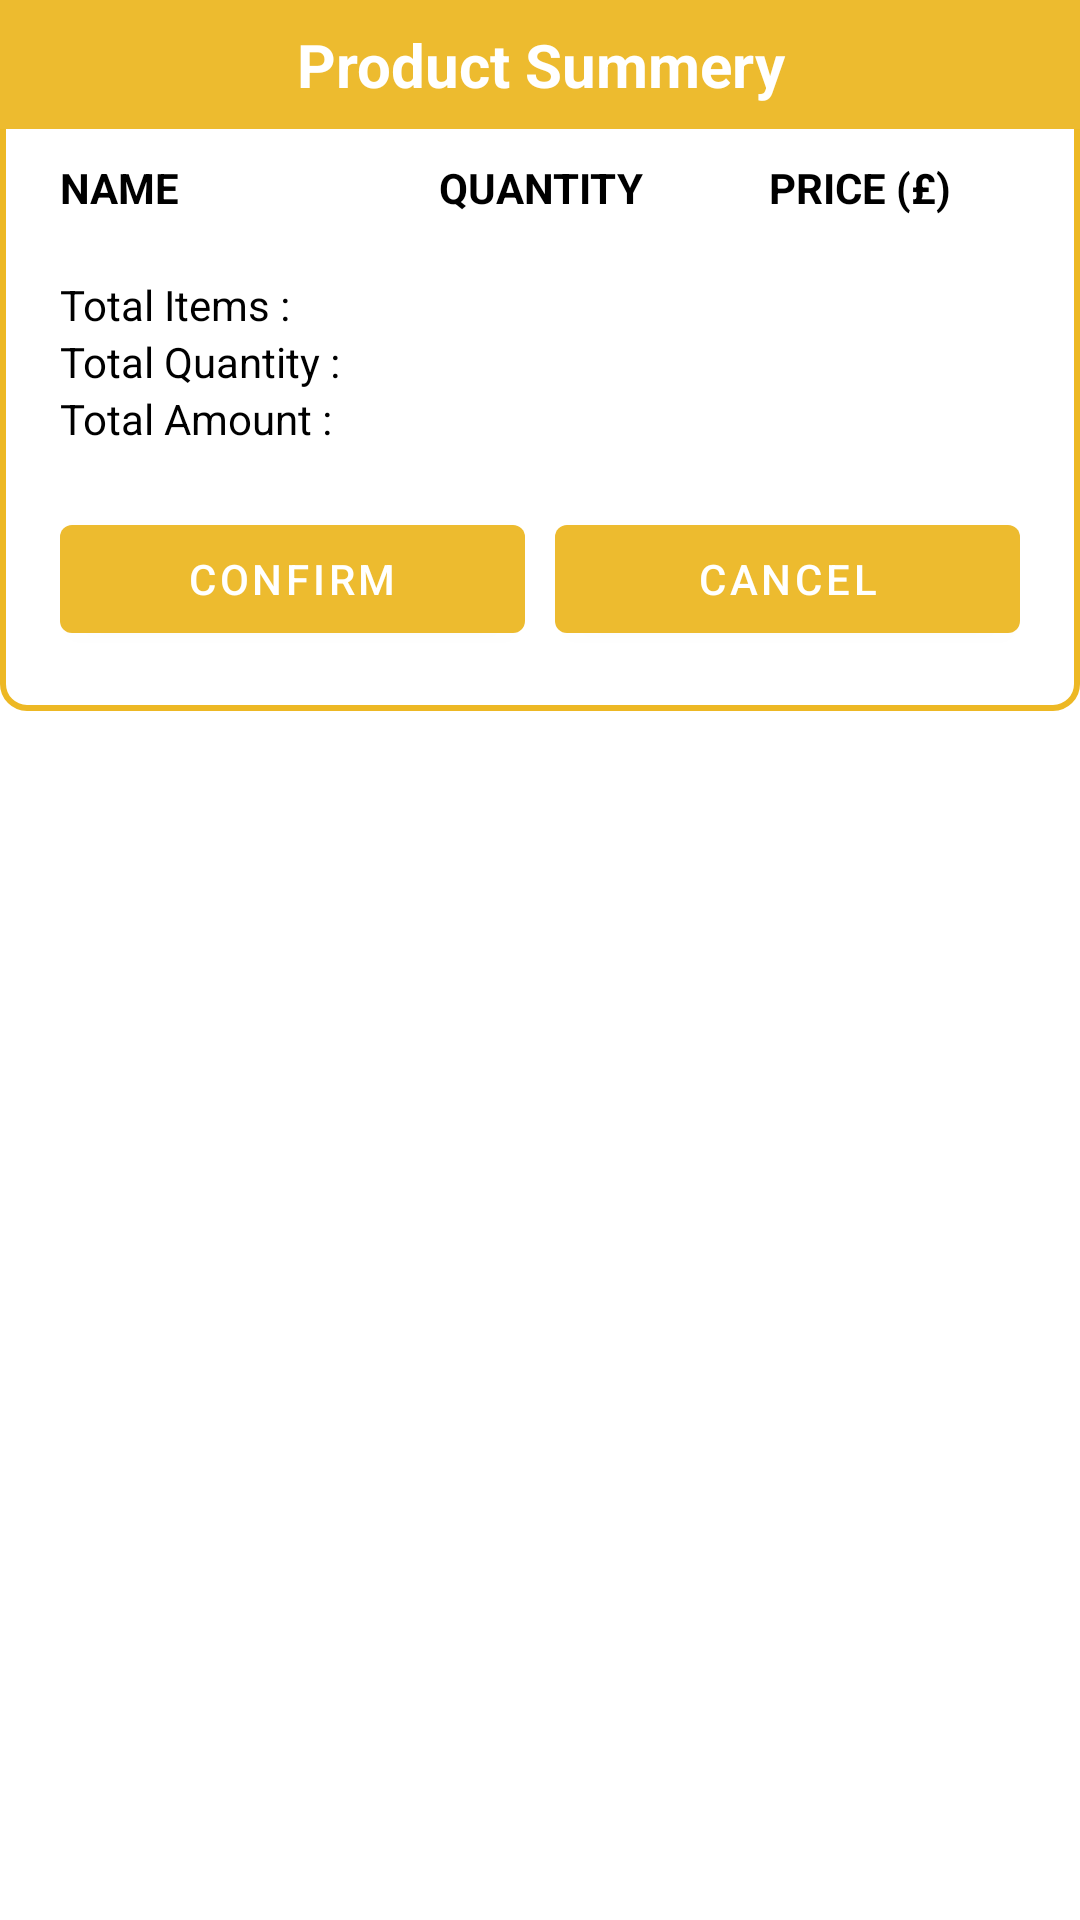

Here is an Android app screen rendered from its layout file. Give the layout XML and the strings, colors and styles it references.
<!-- AndroidManifest.xml: application theme Theme.MyApplication -->
<!-- res/layout/product_summery.xml -->
<?xml version="1.0" encoding="utf-8"?>
<LinearLayout xmlns:android="http://schemas.android.com/apk/res/android"
    android:layout_width="match_parent"
    android:layout_height="wrap_content"
    android:layout_margin="@dimen/margin10"
    android:orientation="vertical">

    <LinearLayout
        android:layout_width="match_parent"
        android:layout_height="wrap_content"
        android:background="@drawable/textview_round"
        android:orientation="vertical">

        <TextView
            android:layout_width="match_parent"
            android:layout_height="wrap_content"
            android:background="@color/purple_500"
            android:gravity="center"
            android:padding="@dimen/margin8"
            android:text="@string/summery"
            android:textColor="@color/white"
            android:textSize="@dimen/margin20"
            android:textStyle="bold" />
        <LinearLayout
            android:layout_width="match_parent"
            android:layout_height="wrap_content"
            android:layout_marginLeft="@dimen/margin20"
            android:layout_marginTop="@dimen/margin10"
            android:layout_marginRight="@dimen/margin20"
            android:orientation="horizontal">
            <TextView
                android:id="@+id/tvOrderItemName"
                android:layout_width="match_parent"
                android:layout_height="wrap_content"
                android:layout_weight="1"
                android:gravity="left"
                android:text="Name"
                android:textAllCaps="true"
                android:textColor="@color/black"
                android:textStyle="bold" />

            <TextView
                android:id="@+id/tvOrderItemQuantity"
                android:layout_width="match_parent"
                android:layout_height="wrap_content"
                android:layout_weight="1"
                android:gravity="center"
                android:text="Quantity"
                android:textAllCaps="true"
                android:textColor="@color/black"
                android:textStyle="bold" />

            <TextView
                android:id="@+id/tvOrderItemPrice"
                android:layout_width="match_parent"
                android:layout_height="wrap_content"
                android:layout_weight="1"
                android:gravity="center"
                android:text="Price (£)"
                android:textAllCaps="true"
                android:textColor="@color/black"
                android:textStyle="bold" />
        </LinearLayout>

        <androidx.recyclerview.widget.RecyclerView
            android:id="@+id/rvProductSummery"
            android:layout_width="match_parent"
            android:layout_height="wrap_content"
            android:layout_marginLeft="@dimen/margin20"
            android:layout_marginTop="@dimen/margin10"
            android:layout_marginRight="@dimen/margin20" />
        <LinearLayout
            android:layout_width="match_parent"
            android:layout_height="wrap_content"
            android:layout_marginLeft="@dimen/margin20"
            android:layout_marginTop="@dimen/margin10"
            android:layout_marginRight="@dimen/margin20"
            android:orientation="vertical">

            <TextView
                android:id="@+id/tvTotalItems"
                android:layout_width="wrap_content"
                android:layout_height="wrap_content"
                android:text="Total Items : "
                android:textColor="@color/black" />
            <TextView
                android:id="@+id/tvTotalQuantity"
                android:layout_width="wrap_content"
                android:layout_height="wrap_content"
                android:text="Total Quantity : "
                android:textColor="@color/black" />

            <TextView
                android:id="@+id/tvTotalAmount"
                android:layout_width="match_parent"
                android:layout_height="wrap_content"
                android:gravity="left"
                android:text="Total Amount : "
                android:textColor="@color/black" />
        </LinearLayout>

        <LinearLayout
            android:layout_width="match_parent"
            android:layout_height="wrap_content"
            android:layout_margin="@dimen/margin20"
            android:orientation="horizontal">

            <Button
                android:id="@+id/btnConfirm"
                android:layout_width="match_parent"
                android:layout_height="wrap_content"
                android:layout_marginRight="@dimen/margin5"
                android:layout_weight="1"
                android:text="@string/confirm" />

            <Button
                android:id="@+id/btnCancel"
                android:layout_width="match_parent"
                android:layout_height="wrap_content"
                android:layout_marginLeft="@dimen/margin5"
                android:layout_weight="1"
                android:text="@string/cencel" />
        </LinearLayout>
    </LinearLayout>

</LinearLayout>
<!-- resources referenced by this layout -->
<resources>
  <color name="black">#FF000000</color>
  <color name="purple_500">#edbb2f</color>
  <color name="white">#FFFFFFFF</color>
  <dimen name="margin10">10dp</dimen>
  <dimen name="margin20">20dp</dimen>
  <dimen name="margin5">5dp</dimen>
  <dimen name="margin8">8dp</dimen>
  <!-- drawable textview_round (drawable) -->
  <?xml version="1.0" encoding="utf-8"?>
  <shape xmlns:android="http://schemas.android.com/apk/res/android"
      android:shape="rectangle">
      <solid android:color="@color/white" />
      <corners android:bottomRightRadius="8dp"
          android:bottomLeftRadius="8dp"
          android:topRightRadius="8dp"
          android:topLeftRadius="8dp"/>
      <stroke android:color="@color/purple_700" android:width="2dp"/>
  </shape>
  <string name="cencel">Cancel</string>
  <string name="confirm">Confirm</string>
  <string name="summery">Product Summery</string>
  <style name="Theme.MyApplication" parent="Theme.MaterialComponents.Light">
          
          <item name="colorPrimary">@color/purple_500</item>
          <item name="colorPrimaryVariant">@color/purple_700</item>
          <item name="colorOnPrimary">@color/white</item>
          
          <item name="colorSecondary">@color/teal_200</item>
          <item name="colorSecondaryVariant">@color/teal_700</item>
          <item name="colorOnSecondary">@color/black</item>
          
          <item name="android:statusBarColor">?attr/colorPrimaryVariant</item>
          
      </style>
  <color name="purple_700">#edb824</color>
  <color name="teal_200">#e8b015</color>
  <color name="teal_700">#FF018786</color>
</resources>
